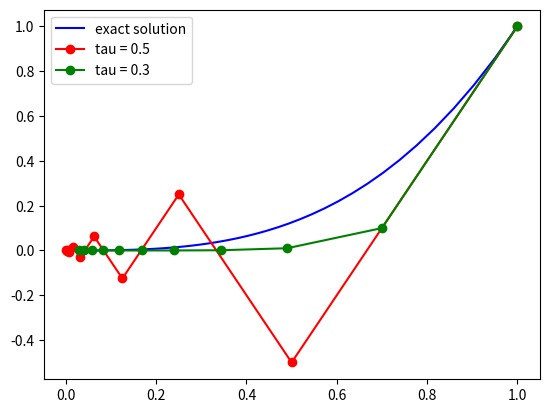

Python code for this plot:
import numpy as np 
import matplotlib.pyplot as plt

# logistic equation 
# x' = -x 
# y' = -3y

# INPUT 
# initial value 
x0 = np.array([1.0 , 1.0])
# time step size 
tau0: float = 0.5
tau1: float = 0.3
# number of time steps 
N: int = 10  
# right hand side 
rhs = lambda x: np.array([-x[0], -3*x[1]])
# exact solution 
exact = lambda t, x0: np.array([np.exp(-t) * x0[0], np.exp(-3*t) * x0[1]])

# solve ODE system 
def forward_Euler(x0, tau):
    # initialize array for result 
    result: np.ndarray = np.empty([2, N+1]) 
    result[:, 0] = x0
    for i in range(N):
        result[:, i+1] = result[:, i] + tau * rhs(result[:, i])
    return result 

t = np.linspace(0, N*tau0, 100)
exact_sol = exact(t, x0)
result0 = forward_Euler(x0, tau0)
result1 = forward_Euler(x0, tau1)
# plot 
fig, ax =plt.subplots() 
ax.plot(exact_sol[0], exact_sol[1], color='blue', label='exact solution')
ax.plot(result0[0], result0[1], color='red', marker='o', label='tau = 0.5')
ax.plot(result1[0], result1[1], color='green', marker='o', label='tau = 0.3')

ax.legend()
plt.savefig('sink_Euler.png')
plt.show()
